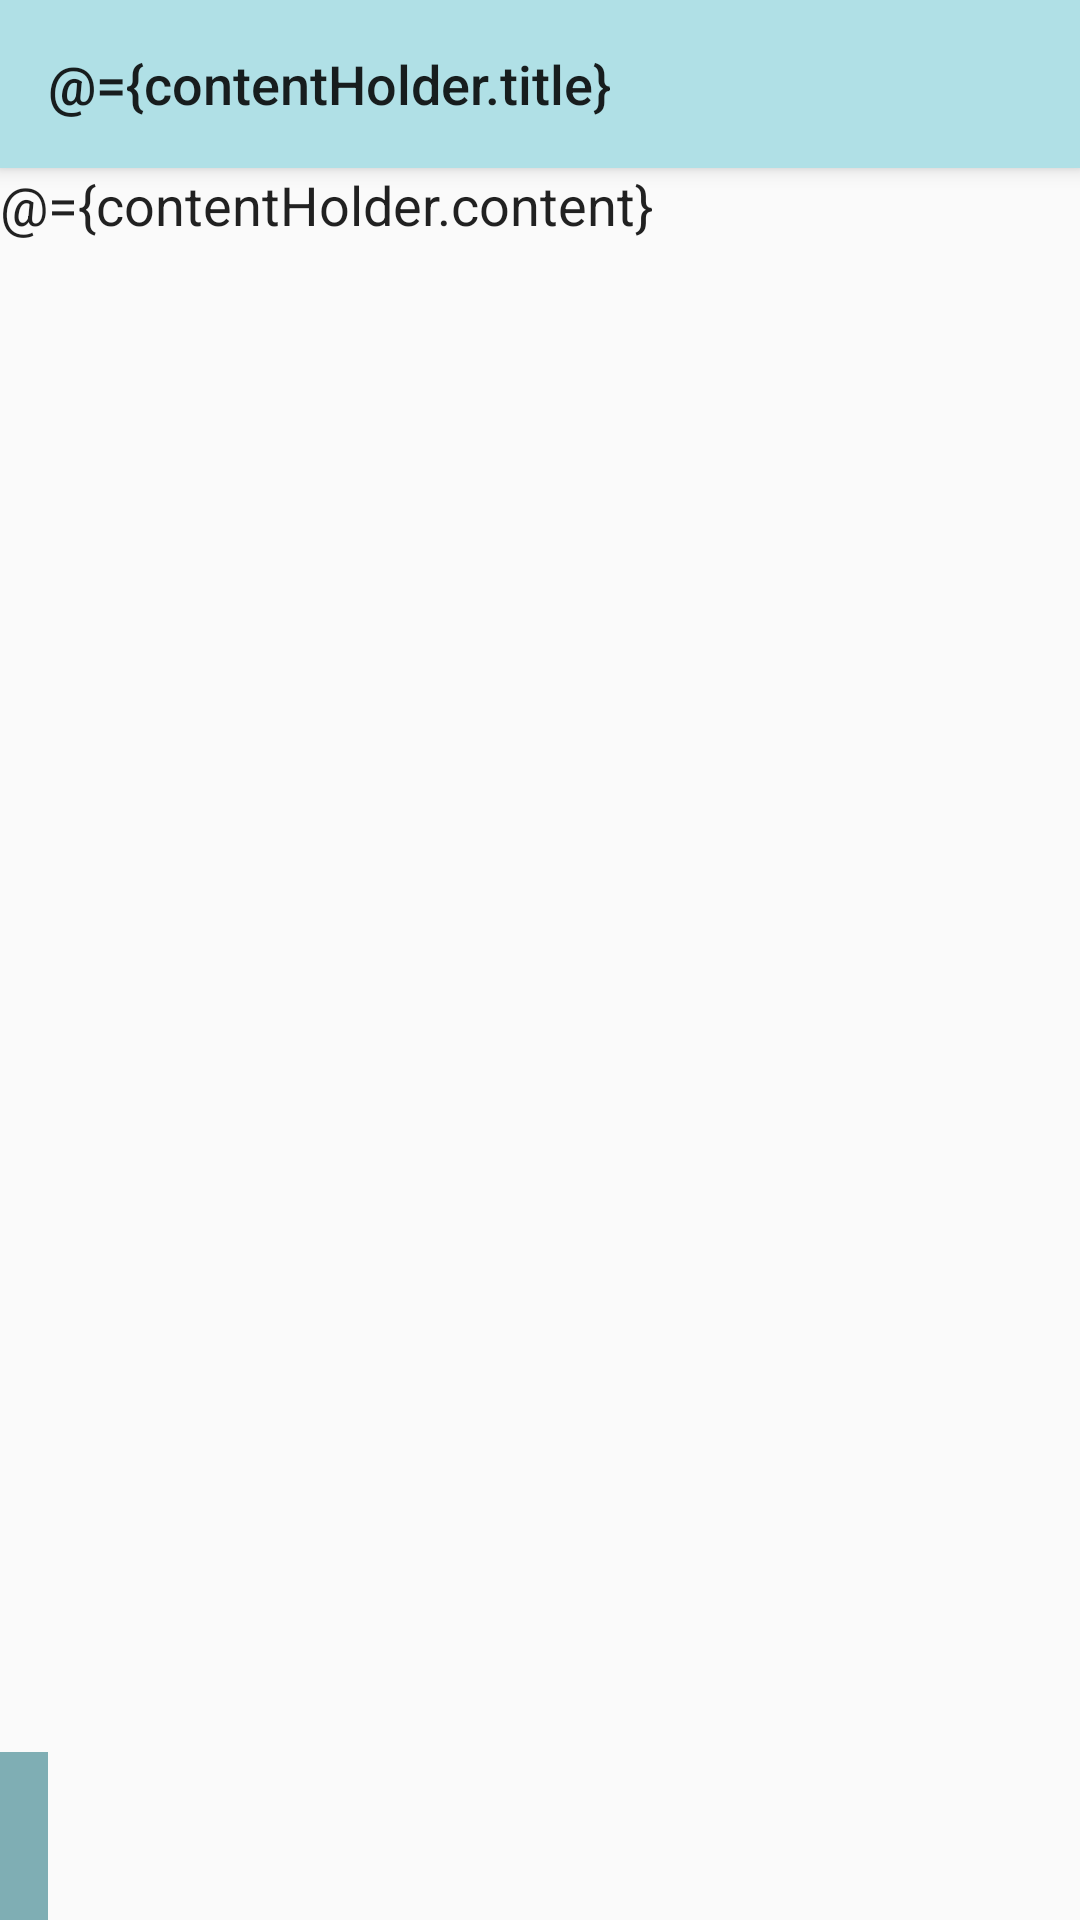

Layout XML and referenced resources for this Android screen:
<!-- AndroidManifest.xml: activity theme NoActionBarAppCompatTheme -->
<!-- res/layout/fragment_editor.xml -->
<?xml version="1.0" encoding="utf-8"?>
<layout xmlns:android="http://schemas.android.com/apk/res/android"
        xmlns:app="http://schemas.android.com/apk/res-auto"
        xmlns:tools="http://schemas.android.com/tools">
    <data>
        <variable
            name="contentHolder"
            type="tech.stoneapp.secminhr.cavern.editor.ContentHolder" />
    </data>
    <LinearLayout
        android:layout_width="match_parent"
        android:layout_height="match_parent"
        android:orientation="vertical"
        android:translationZ="1dp"
        android:weightSum="1">
        <androidx.coordinatorlayout.widget.CoordinatorLayout
            android:layout_width="match_parent"
            android:layout_height="match_parent"
            android:layout_weight="1">

            <com.google.android.material.appbar.AppBarLayout
                android:layout_width="match_parent"
                android:layout_height="wrap_content"
                android:background="@color/white"
                tools:context=".editor.EditorActivity">

                <androidx.appcompat.widget.Toolbar
                    android:id="@+id/titleToolbar"
                    android:layout_width="match_parent"
                    android:layout_height="wrap_content"
                    android:background="?attr/colorPrimary"
                    android:minHeight="?attr/actionBarSize"
                    android:theme="?attr/actionBarTheme">

                    <EditText
                        android:id="@+id/titleEditText"
                        android:layout_width="match_parent"
                        android:layout_height="match_parent"
                        android:layout_marginEnd="16dp"
                        android:layout_marginRight="16dp"
                        android:background="@android:color/transparent"
                        android:selectAllOnFocus="true"
                        android:singleLine="true"
                        android:text="@={contentHolder.title}"
                        android:textAppearance="@style/ActionbarTitleStyle" />
                </androidx.appcompat.widget.Toolbar>


            </com.google.android.material.appbar.AppBarLayout>

            <androidx.core.widget.NestedScrollView
                android:layout_width="match_parent"
                android:layout_height="match_parent"
                app:layout_behavior="@string/appbar_scrolling_view_behavior">

                <EditText
                    android:id="@+id/contentEditText"
                    android:layout_width="match_parent"
                    android:layout_height="match_parent"
                    android:background="@android:color/transparent"
                    android:ems="10"
                    android:gravity="top|left"
                    android:inputType="textMultiLine"
                    android:minHeight="120dp"
                    android:text="@={contentHolder.content}"/>
            </androidx.core.widget.NestedScrollView>

        </androidx.coordinatorlayout.widget.CoordinatorLayout>

        <HorizontalScrollView
            android:layout_width="wrap_content"
            android:layout_height="wrap_content">
            <androidx.appcompat.widget.Toolbar
                android:id="@+id/toolbar3"
                android:layout_width="wrap_content"
                android:layout_height="wrap_content"
                android:background="@color/colorPrimaryDark"
                android:minHeight="?attr/actionBarSize"
                android:theme="?attr/actionBarTheme" />

        </HorizontalScrollView>
    </LinearLayout>
</layout>
<!-- resources referenced by this layout -->
<resources>
  <color name="colorPrimaryDark">#7FAEB4</color>
  <color name="white">#FFFFFF</color>
  <style name="ActionbarTitleStyle" parent="TextAppearance.AppCompat.Widget.ActionBar.Title">
          <item name="android:textColor">@android:color/black</item>
          <item name="android:textSize">18sp</item>
      </style>
  <style name="NoActionBarAppCompatTheme" parent="Theme.AppCompat.Light.NoActionBar">
          <item name="colorPrimary">@color/colorPrimary</item>
          <item name="colorPrimaryDark">@color/colorPrimaryDark</item>
          <item name="colorAccent">@color/colorAccent</item>
      </style>
  <color name="colorPrimary">#B0E0E6</color>
  <color name="colorAccent">#e89300</color>
</resources>
